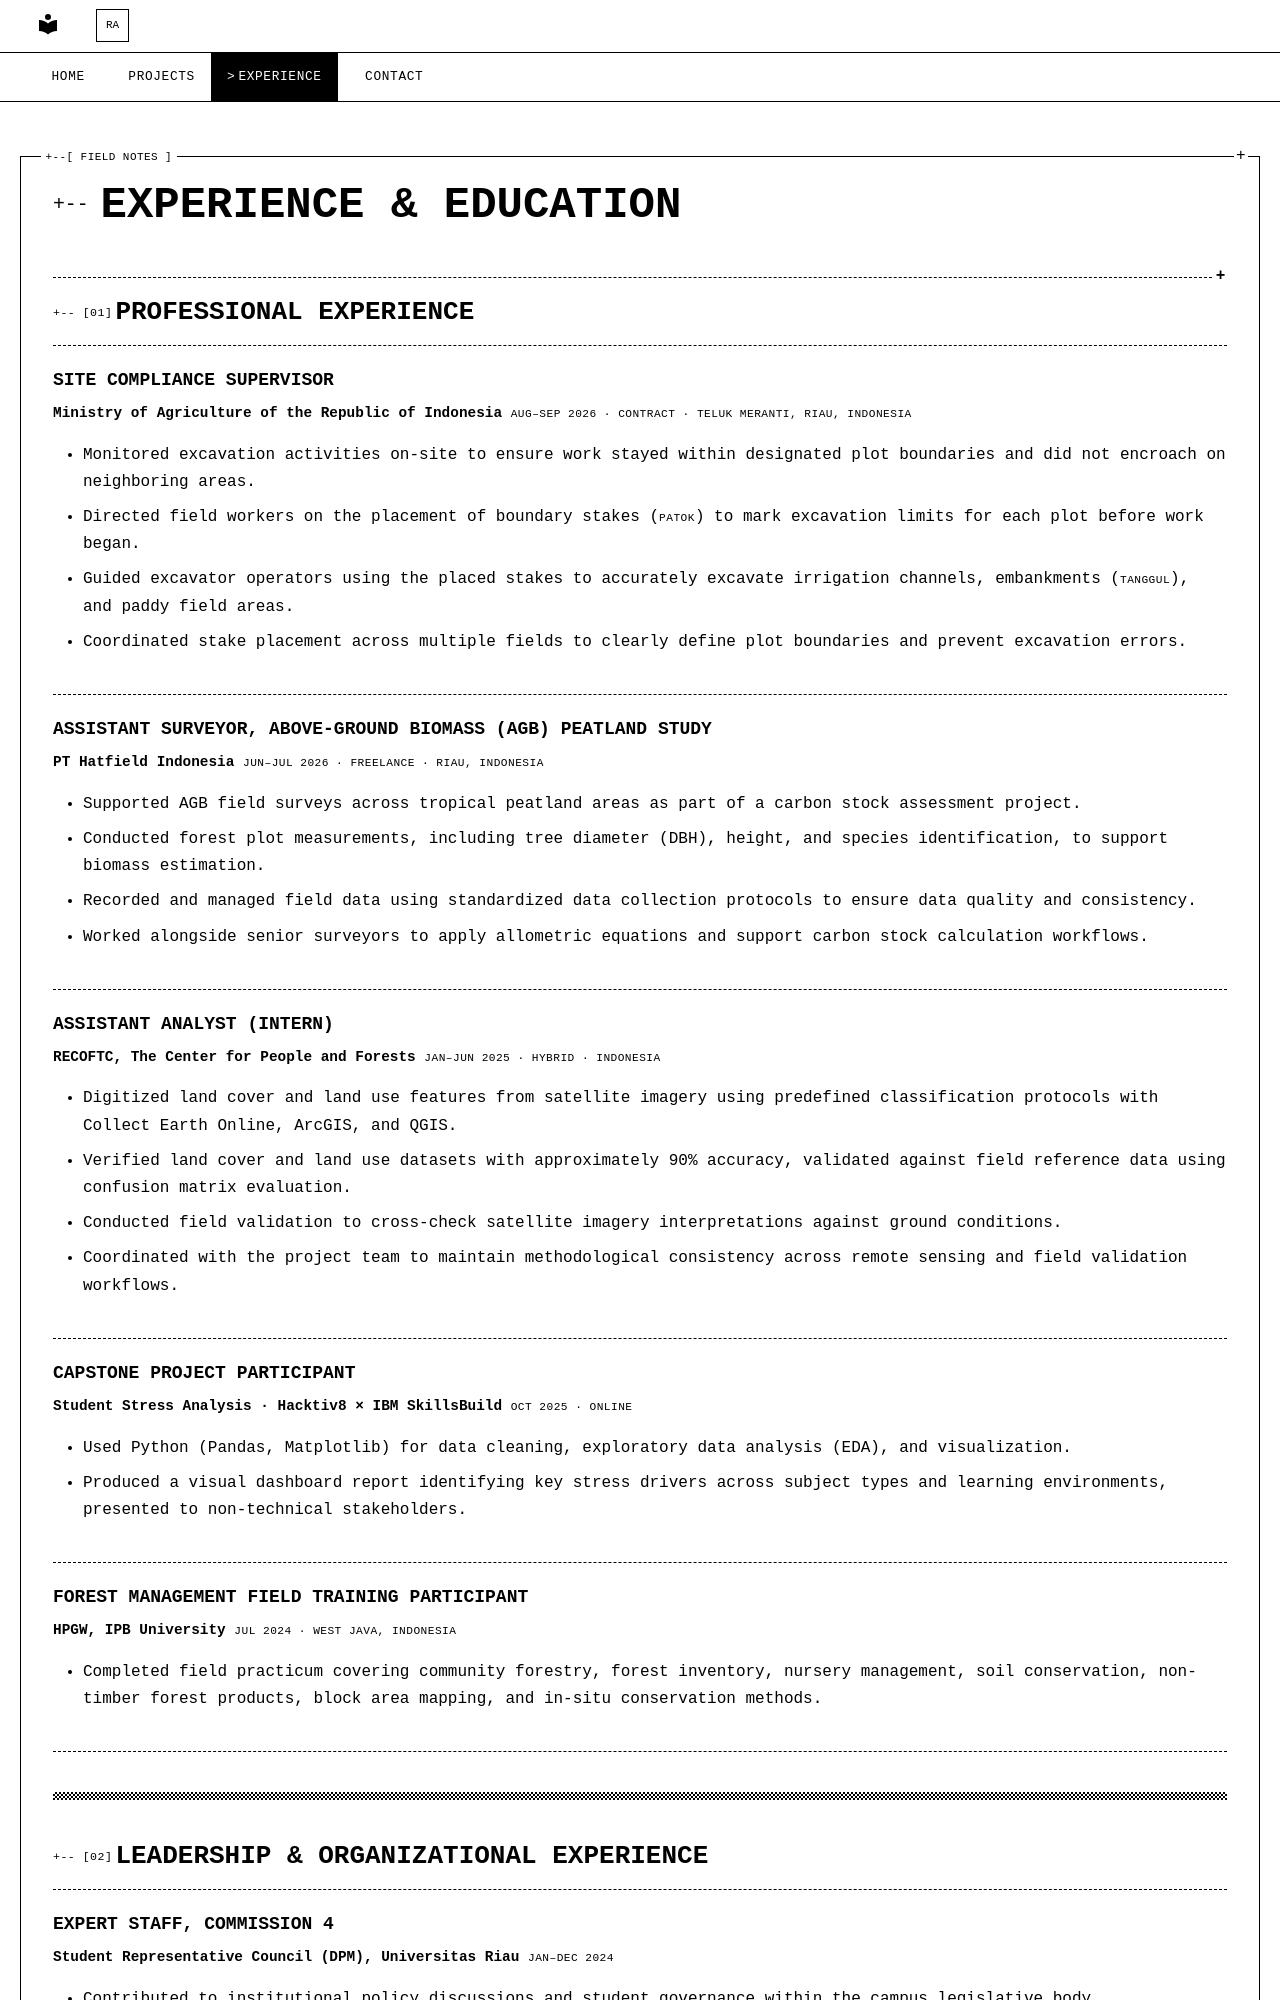

repository: Hansen-arch/Hansen-arch.github.io · page: experience/index.html · generator: mkdocs

---
description: "Work experience in site compliance supervision, above-ground biomass peatland surveys, and land cover validation at RECOFTC, with certifications in QGIS, remote sensing, and data analytics."
keywords:
  - Reihan Apriandi experience
  - forestry field work
  - above-ground biomass survey
  - land cover validation
  - RECOFTC
  - NASA ARSET
hide:
  - toc
  - navigation
---

<!--
CHECKLIST FOR THIS PAGE:
- [x] Synced with: Documents/Personal/CV and Cover Letters/Reihan_Apriandi_CV updated Nov 2026.pdf (Nov 2026)
- [ ] Re-sync after every CV update, see PORTFOLIO-SOURCES.md at repo root
-->

# Experience & Education

## Professional Experience

<div class="timeline" markdown>

<div class="timeline-entry" markdown>

### Site Compliance Supervisor
**Ministry of Agriculture of the Republic of Indonesia**
*Aug–Sep 2026 · Contract · Teluk Meranti, Riau, Indonesia*

- Monitored excavation activities on-site to ensure work stayed within designated plot boundaries and did not encroach on neighboring areas.
- Directed field workers on the placement of boundary stakes (*patok*) to mark excavation limits for each plot before work began.
- Guided excavator operators using the placed stakes to accurately excavate irrigation channels, embankments (*tanggul*), and paddy field areas.
- Coordinated stake placement across multiple fields to clearly define plot boundaries and prevent excavation errors.

</div>

<div class="timeline-entry" markdown>

### Assistant Surveyor, Above-Ground Biomass (AGB) Peatland Study
**PT Hatfield Indonesia**
*Jun–Jul 2026 · Freelance · Riau, Indonesia*

- Supported AGB field surveys across tropical peatland areas as part of a carbon stock assessment project.
- Conducted forest plot measurements, including tree diameter (DBH), height, and species identification, to support biomass estimation.
- Recorded and managed field data using standardized data collection protocols to ensure data quality and consistency.
- Worked alongside senior surveyors to apply allometric equations and support carbon stock calculation workflows.

</div>

<div class="timeline-entry" markdown>

### Assistant Analyst (Intern)
**RECOFTC, The Center for People and Forests**
*Jan–Jun 2025 · Hybrid · Indonesia*

- Digitized land cover and land use features from satellite imagery using predefined classification protocols with Collect Earth Online, ArcGIS, and QGIS.
- Verified land cover and land use datasets with approximately 90% accuracy, validated against field reference data using confusion matrix evaluation.
- Conducted field validation to cross-check satellite imagery interpretations against ground conditions.
- Coordinated with the project team to maintain methodological consistency across remote sensing and field validation workflows.

</div>

<div class="timeline-entry" markdown>
